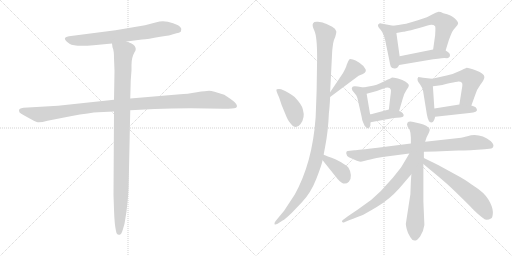
t = 0.00 s
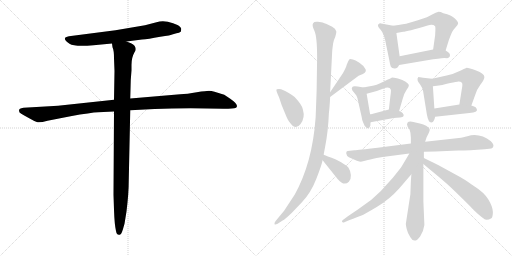
t = 2.97 s
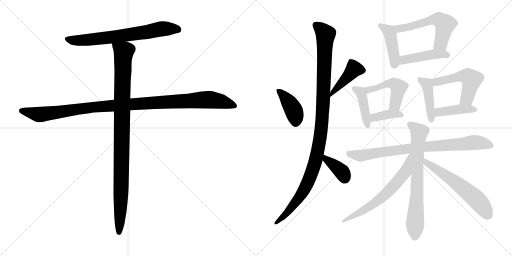
t = 5.94 s
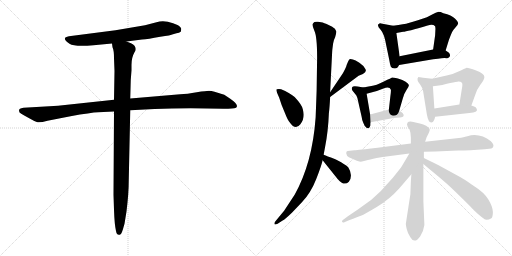
t = 8.91 s
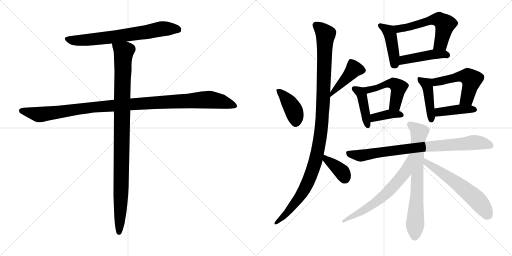
t = 11.87 s
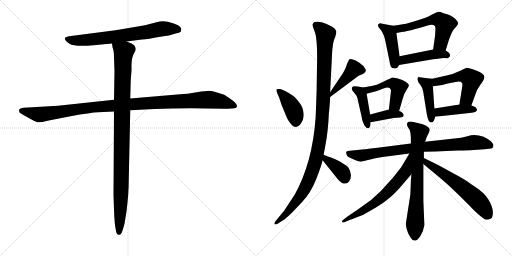
t = 14.84 s

The animated SVG that drew these frames (rendered in a browser with its animation timeline set to each time). Animation: 20 CSS @keyframes rules; one cycle of 14.84 s.

<svg version="1.1" viewBox="0 0 2048 1024" xmlns="http://www.w3.org/2000/svg">
  <g stroke="lightgray" stroke-dasharray="1,1" stroke-width="1" transform="scale(4, 4)">
    <line x1="0" y1="0" x2="256" y2="256"></line>
    <line x1="256" y1="0" x2="0" y2="256"></line>
    <line x1="128" y1="0" x2="128" y2="256"></line>
    <line x1="0" y1="128" x2="256" y2="128"></line>
    <line x1="256" y1="0" x2="512" y2="256"></line>
    <line x1="512" y1="0" x2="256" y2="256"></line>
    <line x1="384" y1="0" x2="384" y2="256"></line>
    <line x1="256" y1="128" x2="512" y2="128"></line>
  </g>
<g transform="scale(1, -1) translate(0, -850)">
   <style type="text/css">
    @keyframes keyframes0 {
      from {
       stroke: black;
       stroke-dashoffset: 700;
       stroke-width: 128;
       }
       69% {
       animation-timing-function: step-end;
       stroke: black;
       stroke-dashoffset: 0;
       stroke-width: 128;
       }
       to {
       stroke: black;
       stroke-width: 1024;
       }
       }
       #make-me-a-hanzi-animation-0 {
         animation: keyframes0 0.819661s both;
         animation-delay: 0.000000s;
         animation-timing-function: linear;
       }
    @keyframes keyframes1 {
      from {
       stroke: black;
       stroke-dashoffset: 1114;
       stroke-width: 128;
       }
       78% {
       animation-timing-function: step-end;
       stroke: black;
       stroke-dashoffset: 0;
       stroke-width: 128;
       }
       to {
       stroke: black;
       stroke-width: 1024;
       }
       }
       #make-me-a-hanzi-animation-1 {
         animation: keyframes1 1.156576s both;
         animation-delay: 0.819661s;
         animation-timing-function: linear;
       }
    @keyframes keyframes2 {
      from {
       stroke: black;
       stroke-dashoffset: 1024;
       stroke-width: 128;
       }
       77% {
       animation-timing-function: step-end;
       stroke: black;
       stroke-dashoffset: 0;
       stroke-width: 128;
       }
       to {
       stroke: black;
       stroke-width: 1024;
       }
       }
       #make-me-a-hanzi-animation-2 {
         animation: keyframes2 1.083333s both;
         animation-delay: 1.976237s;
         animation-timing-function: linear;
       }
    @keyframes keyframes3 {
      from {
       stroke: black;
       stroke-dashoffset: 407;
       stroke-width: 128;
       }
       57% {
       animation-timing-function: step-end;
       stroke: black;
       stroke-dashoffset: 0;
       stroke-width: 128;
       }
       to {
       stroke: black;
       stroke-width: 1024;
       }
       }
       #make-me-a-hanzi-animation-3 {
         animation: keyframes3 0.581217s both;
         animation-delay: 3.059570s;
         animation-timing-function: linear;
       }
    @keyframes keyframes4 {
      from {
       stroke: black;
       stroke-dashoffset: 431;
       stroke-width: 128;
       }
       58% {
       animation-timing-function: step-end;
       stroke: black;
       stroke-dashoffset: 0;
       stroke-width: 128;
       }
       to {
       stroke: black;
       stroke-width: 1024;
       }
       }
       #make-me-a-hanzi-animation-4 {
         animation: keyframes4 0.600749s both;
         animation-delay: 3.640787s;
         animation-timing-function: linear;
       }
    @keyframes keyframes5 {
      from {
       stroke: black;
       stroke-dashoffset: 1119;
       stroke-width: 128;
       }
       78% {
       animation-timing-function: step-end;
       stroke: black;
       stroke-dashoffset: 0;
       stroke-width: 128;
       }
       to {
       stroke: black;
       stroke-width: 1024;
       }
       }
       #make-me-a-hanzi-animation-5 {
         animation: keyframes5 1.160645s both;
         animation-delay: 4.241536s;
         animation-timing-function: linear;
       }
    @keyframes keyframes6 {
      from {
       stroke: black;
       stroke-dashoffset: 381;
       stroke-width: 128;
       }
       55% {
       animation-timing-function: step-end;
       stroke: black;
       stroke-dashoffset: 0;
       stroke-width: 128;
       }
       to {
       stroke: black;
       stroke-width: 1024;
       }
       }
       #make-me-a-hanzi-animation-6 {
         animation: keyframes6 0.560059s both;
         animation-delay: 5.402181s;
         animation-timing-function: linear;
       }
    @keyframes keyframes7 {
      from {
       stroke: black;
       stroke-dashoffset: 435;
       stroke-width: 128;
       }
       59% {
       animation-timing-function: step-end;
       stroke: black;
       stroke-dashoffset: 0;
       stroke-width: 128;
       }
       to {
       stroke: black;
       stroke-width: 1024;
       }
       }
       #make-me-a-hanzi-animation-7 {
         animation: keyframes7 0.604004s both;
         animation-delay: 5.962240s;
         animation-timing-function: linear;
       }
    @keyframes keyframes8 {
      from {
       stroke: black;
       stroke-dashoffset: 576;
       stroke-width: 128;
       }
       65% {
       animation-timing-function: step-end;
       stroke: black;
       stroke-dashoffset: 0;
       stroke-width: 128;
       }
       to {
       stroke: black;
       stroke-width: 1024;
       }
       }
       #make-me-a-hanzi-animation-8 {
         animation: keyframes8 0.718750s both;
         animation-delay: 6.566244s;
         animation-timing-function: linear;
       }
    @keyframes keyframes9 {
      from {
       stroke: black;
       stroke-dashoffset: 451;
       stroke-width: 128;
       }
       59% {
       animation-timing-function: step-end;
       stroke: black;
       stroke-dashoffset: 0;
       stroke-width: 128;
       }
       to {
       stroke: black;
       stroke-width: 1024;
       }
       }
       #make-me-a-hanzi-animation-9 {
         animation: keyframes9 0.617025s both;
         animation-delay: 7.284994s;
         animation-timing-function: linear;
       }
    @keyframes keyframes10 {
      from {
       stroke: black;
       stroke-dashoffset: 425;
       stroke-width: 128;
       }
       58% {
       animation-timing-function: step-end;
       stroke: black;
       stroke-dashoffset: 0;
       stroke-width: 128;
       }
       to {
       stroke: black;
       stroke-width: 1024;
       }
       }
       #make-me-a-hanzi-animation-10 {
         animation: keyframes10 0.595866s both;
         animation-delay: 7.902019s;
         animation-timing-function: linear;
       }
    @keyframes keyframes11 {
      from {
       stroke: black;
       stroke-dashoffset: 490;
       stroke-width: 128;
       }
       61% {
       animation-timing-function: step-end;
       stroke: black;
       stroke-dashoffset: 0;
       stroke-width: 128;
       }
       to {
       stroke: black;
       stroke-width: 1024;
       }
       }
       #make-me-a-hanzi-animation-11 {
         animation: keyframes11 0.648763s both;
         animation-delay: 8.497885s;
         animation-timing-function: linear;
       }
    @keyframes keyframes12 {
      from {
       stroke: black;
       stroke-dashoffset: 379;
       stroke-width: 128;
       }
       55% {
       animation-timing-function: step-end;
       stroke: black;
       stroke-dashoffset: 0;
       stroke-width: 128;
       }
       to {
       stroke: black;
       stroke-width: 1024;
       }
       }
       #make-me-a-hanzi-animation-12 {
         animation: keyframes12 0.558431s both;
         animation-delay: 9.146648s;
         animation-timing-function: linear;
       }
    @keyframes keyframes13 {
      from {
       stroke: black;
       stroke-dashoffset: 436;
       stroke-width: 128;
       }
       59% {
       animation-timing-function: step-end;
       stroke: black;
       stroke-dashoffset: 0;
       stroke-width: 128;
       }
       to {
       stroke: black;
       stroke-width: 1024;
       }
       }
       #make-me-a-hanzi-animation-13 {
         animation: keyframes13 0.604818s both;
         animation-delay: 9.705079s;
         animation-timing-function: linear;
       }
    @keyframes keyframes14 {
      from {
       stroke: black;
       stroke-dashoffset: 521;
       stroke-width: 128;
       }
       63% {
       animation-timing-function: step-end;
       stroke: black;
       stroke-dashoffset: 0;
       stroke-width: 128;
       }
       to {
       stroke: black;
       stroke-width: 1024;
       }
       }
       #make-me-a-hanzi-animation-14 {
         animation: keyframes14 0.673991s both;
         animation-delay: 10.309897s;
         animation-timing-function: linear;
       }
    @keyframes keyframes15 {
      from {
       stroke: black;
       stroke-dashoffset: 414;
       stroke-width: 128;
       }
       57% {
       animation-timing-function: step-end;
       stroke: black;
       stroke-dashoffset: 0;
       stroke-width: 128;
       }
       to {
       stroke: black;
       stroke-width: 1024;
       }
       }
       #make-me-a-hanzi-animation-15 {
         animation: keyframes15 0.586914s both;
         animation-delay: 10.983888s;
         animation-timing-function: linear;
       }
    @keyframes keyframes16 {
      from {
       stroke: black;
       stroke-dashoffset: 824;
       stroke-width: 128;
       }
       73% {
       animation-timing-function: step-end;
       stroke: black;
       stroke-dashoffset: 0;
       stroke-width: 128;
       }
       to {
       stroke: black;
       stroke-width: 1024;
       }
       }
       #make-me-a-hanzi-animation-16 {
         animation: keyframes16 0.920573s both;
         animation-delay: 11.570802s;
         animation-timing-function: linear;
       }
    @keyframes keyframes17 {
      from {
       stroke: black;
       stroke-dashoffset: 723;
       stroke-width: 128;
       }
       70% {
       animation-timing-function: step-end;
       stroke: black;
       stroke-dashoffset: 0;
       stroke-width: 128;
       }
       to {
       stroke: black;
       stroke-width: 1024;
       }
       }
       #make-me-a-hanzi-animation-17 {
         animation: keyframes17 0.838379s both;
         animation-delay: 12.491375s;
         animation-timing-function: linear;
       }
    @keyframes keyframes18 {
      from {
       stroke: black;
       stroke-dashoffset: 645;
       stroke-width: 128;
       }
       68% {
       animation-timing-function: step-end;
       stroke: black;
       stroke-dashoffset: 0;
       stroke-width: 128;
       }
       to {
       stroke: black;
       stroke-width: 1024;
       }
       }
       #make-me-a-hanzi-animation-18 {
         animation: keyframes18 0.774902s both;
         animation-delay: 13.329754s;
         animation-timing-function: linear;
       }
    @keyframes keyframes19 {
      from {
       stroke: black;
       stroke-dashoffset: 598;
       stroke-width: 128;
       }
       66% {
       animation-timing-function: step-end;
       stroke: black;
       stroke-dashoffset: 0;
       stroke-width: 128;
       }
       to {
       stroke: black;
       stroke-width: 1024;
       }
       }
       #make-me-a-hanzi-animation-19 {
         animation: keyframes19 0.736654s both;
         animation-delay: 14.104656s;
         animation-timing-function: linear;
       }
</style>
<path d="M 506.0 684.0 L 568.0 692.0 Q 591.0 693.0 641.0 703.0 Q 684.0 709.0 692.0 713.0 L 706.0 717.0 Q 717.0 718.0 723.0 723.0 Q 725.0 730.0 725.0 734.0 Q 725.0 741.0 710.0 750.0 Q 694.0 758.0 671.0 763.0 Q 647.0 768.0 626.0 761.0 L 580.0 749.0 L 462.0 729.0 L 276.0 705.0 Q 242.0 700.0 278.0 675.0 Q 298.0 662.0 374.0 669.0 L 448.0 676.0 L 506.0 684.0 Z" fill="lightgray"></path> 
<path d="M 456.0 451.0 L 232.0 427.0 L 94.0 419.0 Q 84.0 417.0 80.0 415.0 Q 76.0 413.0 76.0 407.0 Q 76.0 400.0 85.0 395.0 Q 94.0 389.0 115.0 378.0 Q 136.0 366.0 147.0 362.0 Q 158.0 358.0 190.0 367.0 L 282.0 385.0 Q 364.0 400.0 393.0 401.0 L 456.0 404.0 L 521.0 409.0 L 618.0 414.0 Q 685.0 417.0 763.0 417.0 L 895.0 415.0 Q 935.0 415.0 942.0 418.0 Q 948.0 421.0 948.0 426.0 Q 947.0 437.0 921.0 455.0 L 897.0 471.0 L 858.0 483.0 Q 845.0 487.0 836.0 487.0 Q 826.0 487.0 787.0 481.0 Q 748.0 474.0 721.0 473.0 L 521.0 456.0 L 456.0 451.0 Z" fill="lightgray"></path> 
<path d="M 456.0 617.0 L 458.0 566.0 L 456.0 451.0 L 456.0 404.0 L 454.0 71.0 L 456.0 11.0 Q 458.0 -49.0 464.0 -74.0 Q 467.0 -92.0 479.0 -89.0 Q 484.0 -89.0 488.0 -78.0 Q 492.0 -67.0 498.0 -45.0 L 506.0 4.0 Q 515.0 77.0 515.0 130.0 L 521.0 409.0 L 521.0 456.0 L 523.0 530.0 L 526.0 569.0 L 526.0 591.0 Q 526.0 620.0 538.0 641.0 Q 548.0 654.0 538.0 667.0 Q 534.0 672.0 524.0 677.0 L 506.0 684.0 C 478.0 696.0 442.0 705.0 448.0 676.0 L 450.0 661.0 Q 456.0 649.0 456.0 617.0 Z" fill="lightgray"></path> 
<path d="M 1116.5 460.5 L 1126.5 430.5 L 1140.5 396.5 Q 1151.5 368.5 1158.5 361.5 Q 1181.5 327.5 1201.5 353.0 Q 1221.5 378.5 1211.5 412.5 Q 1209.5 429.5 1178.5 462.5 Q 1158.5 479.5 1124.5 493.5 Q 1112.5 494.5 1107.0 493.0 Q 1101.5 491.5 1116.5 460.5 Z" fill="lightgray"></path> 
<path d="M 1320.5 462.5 L 1434.5 547.5 L 1451.5 554.5 Q 1470.5 564.5 1459.5 577.5 Q 1453.5 588.5 1437.5 599.5 Q 1420.5 610.5 1411.5 612.5 Q 1401.5 614.5 1398.5 613.5 Q 1394.5 611.5 1386.5 590.5 Q 1385.5 582.5 1371.5 557.5 L 1320.5 481.5 C 1303.5 456.5 1296.5 444.5 1320.5 462.5 Z" fill="lightgray"></path> 
<path d="M 1332.5 676.5 Q 1334.5 690.5 1340.5 701.5 Q 1346.5 720.5 1345.0 725.0 Q 1343.5 729.5 1339.5 735.5 Q 1331.5 744.5 1312.5 751.5 Q 1293.5 758.5 1290.5 760.0 Q 1287.5 761.5 1272.0 763.0 Q 1256.5 764.5 1252.5 757.5 Q 1246.5 750.5 1257.5 727.0 Q 1268.5 703.5 1268.5 620.5 L 1266.5 488.5 Q 1265.5 458.5 1262.5 380.5 Q 1249.5 198.5 1178.5 71.5 L 1136.5 7.5 L 1102.5 -33.5 Q 1096.5 -40.5 1098.0 -45.5 Q 1099.5 -50.5 1110.5 -44.5 L 1130.5 -31.5 Q 1139.5 -27.5 1168.5 0.5 L 1208.5 42.5 Q 1243.5 79.5 1265.0 134.5 Q 1286.5 189.5 1290.5 209.5 L 1294.5 231.5 L 1300.5 263.5 Q 1312.5 323.5 1315.5 397.5 Q 1318.5 419.5 1320.5 462.5 L 1320.5 481.5 L 1328.5 640.5 Q 1328.5 647.5 1330.5 661.5 L 1332.5 676.5 Z" fill="lightgray"></path> 
<path d="M 1290.5 209.5 L 1350.5 134.5 Q 1376.5 103.5 1395.5 123.5 Q 1404.5 132.5 1403.5 150.5 Q 1401.5 168.5 1393.5 180.5 Q 1387.5 187.5 1364.5 201.5 Q 1341.5 215.5 1326.5 219.5 L 1311.5 224.5 Q 1296.5 231.5 1294.5 231.5 C 1266.5 240.5 1271.5 232.5 1290.5 209.5 Z" fill="lightgray"></path> 
<path d="M 1572.5 747.5 L 1524.5 756.5 Q 1519.5 758.5 1513.5 753.5 Q 1507.5 747.5 1522.5 731.5 Q 1537.5 715.5 1545.5 666.5 L 1556.5 613.5 Q 1559.5 594.5 1563.5 583.5 Q 1566.5 576.5 1578.5 576.5 Q 1589.5 575.5 1596.5 590.5 L 1598.5 625.5 L 1585.5 718.5 C 1581.5 745.5 1581.5 745.5 1572.5 747.5 Z" fill="lightgray"></path> 
<path d="M 1782.5 648.5 L 1795.5 690.5 Q 1804.5 714.5 1808.5 722.5 Q 1812.5 730.5 1822.5 741.5 Q 1832.5 751.5 1832.5 757.5 Q 1832.5 763.5 1819.5 776.5 Q 1806.5 789.5 1773.5 797.5 Q 1759.5 803.5 1751.5 802.5 Q 1743.5 801.5 1732.5 794.5 L 1707.5 781.5 L 1671.5 769.5 Q 1650.5 763.5 1634.5 758.5 Q 1618.5 753.5 1572.5 747.5 C 1542.5 743.5 1556.5 713.5 1585.5 718.5 L 1612.5 723.5 Q 1627.5 723.5 1710.5 748.5 Q 1731.5 754.5 1740.5 745.5 Q 1742.5 736.5 1741.5 729.5 L 1740.5 709.5 L 1732.5 652.5 C 1728.5 622.5 1773.5 619.5 1782.5 648.5 Z" fill="lightgray"></path> 
<path d="M 1596.5 590.5 L 1732.5 613.5 Q 1776.5 618.5 1777.5 618.5 L 1788.5 617.5 Q 1797.5 619.5 1799.5 625.5 Q 1803.5 637.5 1782.5 648.5 C 1764.5 658.5 1761.5 658.5 1732.5 652.5 L 1598.5 625.5 C 1569.5 619.5 1566.5 585.5 1596.5 590.5 Z" fill="lightgray"></path> 
<path d="M 1454.5 500.5 L 1430.5 504.5 Q 1410.5 506.5 1409.5 502.5 Q 1404.5 497.5 1409.5 488.5 L 1425.5 468.5 Q 1429.5 461.5 1432.5 445.5 L 1446.5 383.5 Q 1447.5 371.5 1453.5 358.5 Q 1458.5 344.5 1463.5 342.5 Q 1467.5 335.5 1473.5 337.5 Q 1478.5 338.5 1480.5 346.5 L 1481.5 348.5 Q 1481.5 360.5 1482.5 361.5 L 1480.5 392.5 L 1466.5 475.5 C 1462.5 499.5 1462.5 499.5 1454.5 500.5 Z" fill="lightgray"></path> 
<path d="M 1596.5 406.5 L 1610.5 454.5 Q 1616.5 477.5 1626.5 491.5 Q 1636.5 504.5 1635.5 510.5 Q 1633.5 515.5 1622.5 523.5 Q 1611.5 531.5 1591.5 536.5 Q 1571.5 540.5 1569.5 540.5 Q 1566.5 539.5 1535.5 524.5 Q 1503.5 508.5 1485.5 506.5 Q 1467.5 503.5 1454.5 500.5 C 1425.5 494.5 1437.5 467.5 1466.5 475.5 L 1488.5 481.5 Q 1507.5 485.5 1533.5 496.5 Q 1558.5 506.5 1563.5 491.5 Q 1564.5 486.5 1561.5 465.5 L 1555.5 412.5 C 1552.5 382.5 1588.5 377.5 1596.5 406.5 Z" fill="lightgray"></path> 
<path d="M 1482.5 361.5 L 1574.5 378.5 L 1600.5 380.5 Q 1612.5 381.5 1614.5 386.5 Q 1616.5 399.5 1596.5 406.5 L 1555.5 412.5 L 1480.5 392.5 C 1451.5 384.5 1452.5 356.5 1482.5 361.5 Z" fill="lightgray"></path> 
<path d="M 1728.5 535.5 L 1692.5 539.5 L 1673.5 542.5 Q 1663.5 531.5 1680.5 512.5 Q 1689.5 500.5 1692.5 485.5 L 1707.5 392.5 Q 1713.5 359.5 1725.5 360.5 Q 1732.5 360.5 1735.5 368.5 Q 1738.5 373.5 1740.5 383.5 L 1737.5 416.5 L 1731.5 505.5 C 1729.5 535.5 1729.5 535.5 1728.5 535.5 Z" fill="lightgray"></path> 
<path d="M 1885.5 428.5 L 1898.5 464.5 Q 1905.5 491.5 1921.5 511.5 Q 1937.5 531.5 1937.5 542.5 Q 1937.5 556.5 1904.5 568.5 Q 1870.5 580.5 1864.5 578.5 Q 1858.5 576.5 1838.5 566.5 Q 1817.5 555.5 1786.5 548.5 L 1728.5 535.5 C 1699.5 528.5 1701.5 501.5 1731.5 505.5 L 1755.5 508.5 Q 1766.5 508.5 1787.5 515.5 Q 1816.5 521.5 1829.5 523.5 Q 1842.5 524.5 1847.5 519.5 Q 1851.5 514.5 1847.5 495.5 L 1837.5 432.5 C 1832.5 402.5 1875.5 400.5 1885.5 428.5 Z" fill="lightgray"></path> 
<path d="M 1877.5 398.5 Q 1895.5 399.5 1902.5 403.5 Q 1909.5 407.5 1907.5 413.5 Q 1905.5 418.5 1902.5 421.5 Q 1898.5 424.5 1885.5 428.5 L 1837.5 432.5 L 1737.5 416.5 C 1707.5 411.5 1710.5 380.5 1740.5 383.5 L 1877.5 398.5 Z" fill="lightgray"></path> 
<path d="M 1695.5 243.5 L 1741.5 244.5 L 1832.5 248.5 Q 1878.5 248.5 1938.5 253.5 L 1965.5 256.5 Q 1971.5 256.5 1973.5 265.0 Q 1975.5 273.5 1963.5 285.5 Q 1919.5 319.5 1869.5 305.5 Q 1850.5 300.5 1844.5 299.5 L 1700.5 283.5 L 1643.5 276.5 L 1510.5 259.5 Q 1433.5 250.5 1417.5 249.5 L 1390.5 246.5 Q 1383.5 246.5 1385.0 236.0 Q 1386.5 225.5 1395.5 221.5 Q 1435.5 203.5 1443.0 203.5 Q 1450.5 203.5 1464.0 208.0 Q 1477.5 212.5 1506.5 218.5 L 1530.5 222.5 L 1637.5 236.5 L 1695.5 243.5 Z" fill="lightgray"></path> 
<path d="M 1623.5 -43.5 Q 1622.5 -46.5 1626.5 -64.5 Q 1630.5 -82.5 1641.5 -98.5 Q 1657.5 -127.5 1680.5 -95.5 Q 1693.5 -77.5 1697.5 -49.5 L 1693.5 45.5 L 1693.5 194.5 L 1695.5 218.5 L 1695.5 243.5 L 1700.5 283.5 L 1706.5 301.5 L 1714.5 317.5 Q 1720.5 327.5 1718.5 334.0 Q 1716.5 340.5 1704.5 347.0 Q 1692.5 353.5 1683.5 355.5 L 1653.5 362.5 Q 1635.5 365.5 1630.5 360.5 Q 1625.5 355.5 1630.5 343.5 L 1638.5 331.5 Q 1643.5 318.5 1643.5 299.5 L 1643.5 276.5 L 1645.5 153.5 L 1643.5 126.5 L 1641.5 73.5 L 1623.5 -43.5 Z" fill="lightgray"></path> 
<path d="M 1637.5 236.5 L 1606.5 184.5 Q 1603.5 179.5 1571.5 139.5 L 1523.5 86.5 L 1485.5 51.5 L 1435.5 15.5 Q 1428.5 10.5 1391.5 -14.5 L 1375.5 -26.5 Q 1365.5 -33.5 1368.5 -36.5 Q 1370.5 -42.5 1379.5 -37.5 L 1398.5 -29.5 Q 1428.5 -18.5 1443.5 -12.5 Q 1458.5 -6.5 1508.5 23.5 Q 1558.5 53.5 1597.5 97.5 L 1645.5 153.5 C 1721.5 242.5 1652.5 262.5 1637.5 236.5 Z" fill="lightgray"></path> 
<path d="M 1693.5 194.5 L 1712.5 178.5 Q 1756.5 142.5 1788.5 114.5 Q 1819.5 86.5 1883.5 22.5 L 1888.5 16.5 Q 1889.5 16.5 1892.5 13.5 L 1893.5 11.5 Q 1935.5 -28.5 1945.5 -28.5 Q 1955.5 -28.5 1965.5 -22.5 Q 1971.5 -17.5 1971.5 2.5 Q 1971.5 22.5 1953.5 52.5 Q 1935.5 81.5 1898.5 104.5 Q 1884.5 113.5 1872.5 122.5 Q 1859.5 131.5 1838.5 143.5 L 1752.5 190.5 L 1695.5 218.5 C 1668.5 231.5 1670.5 213.5 1693.5 194.5 Z" fill="lightgray"></path> 
      <clipPath id="make-me-a-hanzi-clip-0">
      <path d="M 506.0 684.0 L 568.0 692.0 Q 591.0 693.0 641.0 703.0 Q 684.0 709.0 692.0 713.0 L 706.0 717.0 Q 717.0 718.0 723.0 723.0 Q 725.0 730.0 725.0 734.0 Q 725.0 741.0 710.0 750.0 Q 694.0 758.0 671.0 763.0 Q 647.0 768.0 626.0 761.0 L 580.0 749.0 L 462.0 729.0 L 276.0 705.0 Q 242.0 700.0 278.0 675.0 Q 298.0 662.0 374.0 669.0 L 448.0 676.0 L 506.0 684.0 Z" fill="lightgray"></path>
      </clipPath>
      <path clip-path="url(#make-me-a-hanzi-clip-0)" d="M 274.0 690.0 L 327.0 688.0 L 423.0 698.0 L 660.0 736.0 L 714.0 730.0 " fill="none" id="make-me-a-hanzi-animation-0" stroke-dasharray="572 1144" stroke-linecap="round"></path>

      <clipPath id="make-me-a-hanzi-clip-1">
      <path d="M 456.0 451.0 L 232.0 427.0 L 94.0 419.0 Q 84.0 417.0 80.0 415.0 Q 76.0 413.0 76.0 407.0 Q 76.0 400.0 85.0 395.0 Q 94.0 389.0 115.0 378.0 Q 136.0 366.0 147.0 362.0 Q 158.0 358.0 190.0 367.0 L 282.0 385.0 Q 364.0 400.0 393.0 401.0 L 456.0 404.0 L 521.0 409.0 L 618.0 414.0 Q 685.0 417.0 763.0 417.0 L 895.0 415.0 Q 935.0 415.0 942.0 418.0 Q 948.0 421.0 948.0 426.0 Q 947.0 437.0 921.0 455.0 L 897.0 471.0 L 858.0 483.0 Q 845.0 487.0 836.0 487.0 Q 826.0 487.0 787.0 481.0 Q 748.0 474.0 721.0 473.0 L 521.0 456.0 L 456.0 451.0 Z" fill="lightgray"></path>
      </clipPath>
      <path clip-path="url(#make-me-a-hanzi-clip-1)" d="M 88.0 406.0 L 160.0 392.0 L 376.0 422.0 L 828.0 451.0 L 887.0 444.0 L 939.0 427.0 " fill="none" id="make-me-a-hanzi-animation-1" stroke-dasharray="986 1972" stroke-linecap="round"></path>

      <clipPath id="make-me-a-hanzi-clip-2">
      <path d="M 456.0 617.0 L 458.0 566.0 L 456.0 451.0 L 456.0 404.0 L 454.0 71.0 L 456.0 11.0 Q 458.0 -49.0 464.0 -74.0 Q 467.0 -92.0 479.0 -89.0 Q 484.0 -89.0 488.0 -78.0 Q 492.0 -67.0 498.0 -45.0 L 506.0 4.0 Q 515.0 77.0 515.0 130.0 L 521.0 409.0 L 521.0 456.0 L 523.0 530.0 L 526.0 569.0 L 526.0 591.0 Q 526.0 620.0 538.0 641.0 Q 548.0 654.0 538.0 667.0 Q 534.0 672.0 524.0 677.0 L 506.0 684.0 C 478.0 696.0 442.0 705.0 448.0 676.0 L 450.0 661.0 Q 456.0 649.0 456.0 617.0 Z" fill="lightgray"></path>
      </clipPath>
      <path clip-path="url(#make-me-a-hanzi-clip-2)" d="M 456.0 669.0 L 495.0 642.0 L 483.0 33.0 L 476.0 -78.0 " fill="none" id="make-me-a-hanzi-animation-2" stroke-dasharray="896 1792" stroke-linecap="round"></path>

      <clipPath id="make-me-a-hanzi-clip-3">
      <path d="M 1116.5 460.5 L 1126.5 430.5 L 1140.5 396.5 Q 1151.5 368.5 1158.5 361.5 Q 1181.5 327.5 1201.5 353.0 Q 1221.5 378.5 1211.5 412.5 Q 1209.5 429.5 1178.5 462.5 Q 1158.5 479.5 1124.5 493.5 Q 1112.5 494.5 1107.0 493.0 Q 1101.5 491.5 1116.5 460.5 Z" fill="lightgray"></path>
      </clipPath>
      <path clip-path="url(#make-me-a-hanzi-clip-3)" d="M 1111.5 489.5 L 1138.5 464.5 L 1169.5 419.5 L 1184.5 361.5 " fill="none" id="make-me-a-hanzi-animation-3" stroke-dasharray="279 558" stroke-linecap="round"></path>

      <clipPath id="make-me-a-hanzi-clip-4">
      <path d="M 1320.5 462.5 L 1434.5 547.5 L 1451.5 554.5 Q 1470.5 564.5 1459.5 577.5 Q 1453.5 588.5 1437.5 599.5 Q 1420.5 610.5 1411.5 612.5 Q 1401.5 614.5 1398.5 613.5 Q 1394.5 611.5 1386.5 590.5 Q 1385.5 582.5 1371.5 557.5 L 1320.5 481.5 C 1303.5 456.5 1296.5 444.5 1320.5 462.5 Z" fill="lightgray"></path>
      </clipPath>
      <path clip-path="url(#make-me-a-hanzi-clip-4)" d="M 1449.5 568.5 L 1415.5 574.5 L 1331.5 483.5 L 1326.5 467.5 " fill="none" id="make-me-a-hanzi-animation-4" stroke-dasharray="303 606" stroke-linecap="round"></path>

      <clipPath id="make-me-a-hanzi-clip-5">
      <path d="M 1332.5 676.5 Q 1334.5 690.5 1340.5 701.5 Q 1346.5 720.5 1345.0 725.0 Q 1343.5 729.5 1339.5 735.5 Q 1331.5 744.5 1312.5 751.5 Q 1293.5 758.5 1290.5 760.0 Q 1287.5 761.5 1272.0 763.0 Q 1256.5 764.5 1252.5 757.5 Q 1246.5 750.5 1257.5 727.0 Q 1268.5 703.5 1268.5 620.5 L 1266.5 488.5 Q 1265.5 458.5 1262.5 380.5 Q 1249.5 198.5 1178.5 71.5 L 1136.5 7.5 L 1102.5 -33.5 Q 1096.5 -40.5 1098.0 -45.5 Q 1099.5 -50.5 1110.5 -44.5 L 1130.5 -31.5 Q 1139.5 -27.5 1168.5 0.5 L 1208.5 42.5 Q 1243.5 79.5 1265.0 134.5 Q 1286.5 189.5 1290.5 209.5 L 1294.5 231.5 L 1300.5 263.5 Q 1312.5 323.5 1315.5 397.5 Q 1318.5 419.5 1320.5 462.5 L 1320.5 481.5 L 1328.5 640.5 Q 1328.5 647.5 1330.5 661.5 L 1332.5 676.5 Z" fill="lightgray"></path>
      </clipPath>
      <path clip-path="url(#make-me-a-hanzi-clip-5)" d="M 1262.5 750.5 L 1302.5 713.5 L 1286.5 344.5 L 1267.5 230.5 L 1245.5 153.5 L 1205.5 72.5 L 1152.5 4.5 L 1103.5 -40.5 " fill="none" id="make-me-a-hanzi-animation-5" stroke-dasharray="991 1982" stroke-linecap="round"></path>

      <clipPath id="make-me-a-hanzi-clip-6">
      <path d="M 1290.5 209.5 L 1350.5 134.5 Q 1376.5 103.5 1395.5 123.5 Q 1404.5 132.5 1403.5 150.5 Q 1401.5 168.5 1393.5 180.5 Q 1387.5 187.5 1364.5 201.5 Q 1341.5 215.5 1326.5 219.5 L 1311.5 224.5 Q 1296.5 231.5 1294.5 231.5 C 1266.5 240.5 1271.5 232.5 1290.5 209.5 Z" fill="lightgray"></path>
      </clipPath>
      <path clip-path="url(#make-me-a-hanzi-clip-6)" d="M 1295.5 225.5 L 1304.5 211.5 L 1365.5 165.5 L 1379.5 136.5 " fill="none" id="make-me-a-hanzi-animation-6" stroke-dasharray="253 506" stroke-linecap="round"></path>

      <clipPath id="make-me-a-hanzi-clip-7">
      <path d="M 1572.5 747.5 L 1524.5 756.5 Q 1519.5 758.5 1513.5 753.5 Q 1507.5 747.5 1522.5 731.5 Q 1537.5 715.5 1545.5 666.5 L 1556.5 613.5 Q 1559.5 594.5 1563.5 583.5 Q 1566.5 576.5 1578.5 576.5 Q 1589.5 575.5 1596.5 590.5 L 1598.5 625.5 L 1585.5 718.5 C 1581.5 745.5 1581.5 745.5 1572.5 747.5 Z" fill="lightgray"></path>
      </clipPath>
      <path clip-path="url(#make-me-a-hanzi-clip-7)" d="M 1521.5 748.5 L 1555.5 725.5 L 1562.5 707.5 L 1576.5 630.5 L 1576.5 590.5 " fill="none" id="make-me-a-hanzi-animation-7" stroke-dasharray="307 614" stroke-linecap="round"></path>

      <clipPath id="make-me-a-hanzi-clip-8">
      <path d="M 1782.5 648.5 L 1795.5 690.5 Q 1804.5 714.5 1808.5 722.5 Q 1812.5 730.5 1822.5 741.5 Q 1832.5 751.5 1832.5 757.5 Q 1832.5 763.5 1819.5 776.5 Q 1806.5 789.5 1773.5 797.5 Q 1759.5 803.5 1751.5 802.5 Q 1743.5 801.5 1732.5 794.5 L 1707.5 781.5 L 1671.5 769.5 Q 1650.5 763.5 1634.5 758.5 Q 1618.5 753.5 1572.5 747.5 C 1542.5 743.5 1556.5 713.5 1585.5 718.5 L 1612.5 723.5 Q 1627.5 723.5 1710.5 748.5 Q 1731.5 754.5 1740.5 745.5 Q 1742.5 736.5 1741.5 729.5 L 1740.5 709.5 L 1732.5 652.5 C 1728.5 622.5 1773.5 619.5 1782.5 648.5 Z" fill="lightgray"></path>
      </clipPath>
      <path clip-path="url(#make-me-a-hanzi-clip-8)" d="M 1583.5 743.5 L 1593.5 735.5 L 1629.5 740.5 L 1736.5 772.5 L 1757.5 771.5 L 1780.5 753.5 L 1763.5 677.5 L 1739.5 658.5 " fill="none" id="make-me-a-hanzi-animation-8" stroke-dasharray="448 896" stroke-linecap="round"></path>

      <clipPath id="make-me-a-hanzi-clip-9">
      <path d="M 1596.5 590.5 L 1732.5 613.5 Q 1776.5 618.5 1777.5 618.5 L 1788.5 617.5 Q 1797.5 619.5 1799.5 625.5 Q 1803.5 637.5 1782.5 648.5 C 1764.5 658.5 1761.5 658.5 1732.5 652.5 L 1598.5 625.5 C 1569.5 619.5 1566.5 585.5 1596.5 590.5 Z" fill="lightgray"></path>
      </clipPath>
      <path clip-path="url(#make-me-a-hanzi-clip-9)" d="M 1603.5 595.5 L 1610.5 607.5 L 1624.5 613.5 L 1728.5 633.5 L 1788.5 629.5 " fill="none" id="make-me-a-hanzi-animation-9" stroke-dasharray="323 646" stroke-linecap="round"></path>

      <clipPath id="make-me-a-hanzi-clip-10">
      <path d="M 1454.5 500.5 L 1430.5 504.5 Q 1410.5 506.5 1409.5 502.5 Q 1404.5 497.5 1409.5 488.5 L 1425.5 468.5 Q 1429.5 461.5 1432.5 445.5 L 1446.5 383.5 Q 1447.5 371.5 1453.5 358.5 Q 1458.5 344.5 1463.5 342.5 Q 1467.5 335.5 1473.5 337.5 Q 1478.5 338.5 1480.5 346.5 L 1481.5 348.5 Q 1481.5 360.5 1482.5 361.5 L 1480.5 392.5 L 1466.5 475.5 C 1462.5 499.5 1462.5 499.5 1454.5 500.5 Z" fill="lightgray"></path>
      </clipPath>
      <path clip-path="url(#make-me-a-hanzi-clip-10)" d="M 1415.5 495.5 L 1440.5 482.5 L 1446.5 471.5 L 1471.5 345.5 " fill="none" id="make-me-a-hanzi-animation-10" stroke-dasharray="297 594" stroke-linecap="round"></path>

      <clipPath id="make-me-a-hanzi-clip-11">
      <path d="M 1596.5 406.5 L 1610.5 454.5 Q 1616.5 477.5 1626.5 491.5 Q 1636.5 504.5 1635.5 510.5 Q 1633.5 515.5 1622.5 523.5 Q 1611.5 531.5 1591.5 536.5 Q 1571.5 540.5 1569.5 540.5 Q 1566.5 539.5 1535.5 524.5 Q 1503.5 508.5 1485.5 506.5 Q 1467.5 503.5 1454.5 500.5 C 1425.5 494.5 1437.5 467.5 1466.5 475.5 L 1488.5 481.5 Q 1507.5 485.5 1533.5 496.5 Q 1558.5 506.5 1563.5 491.5 Q 1564.5 486.5 1561.5 465.5 L 1555.5 412.5 C 1552.5 382.5 1588.5 377.5 1596.5 406.5 Z" fill="lightgray"></path>
      </clipPath>
      <path clip-path="url(#make-me-a-hanzi-clip-11)" d="M 1462.5 496.5 L 1473.5 491.5 L 1492.5 494.5 L 1549.5 516.5 L 1578.5 513.5 L 1589.5 505.5 L 1594.5 501.5 L 1582.5 442.5 L 1578.5 430.5 L 1563.5 418.5 " fill="none" id="make-me-a-hanzi-animation-11" stroke-dasharray="362 724" stroke-linecap="round"></path>

      <clipPath id="make-me-a-hanzi-clip-12">
      <path d="M 1482.5 361.5 L 1574.5 378.5 L 1600.5 380.5 Q 1612.5 381.5 1614.5 386.5 Q 1616.5 399.5 1596.5 406.5 L 1555.5 412.5 L 1480.5 392.5 C 1451.5 384.5 1452.5 356.5 1482.5 361.5 Z" fill="lightgray"></path>
      </clipPath>
      <path clip-path="url(#make-me-a-hanzi-clip-12)" d="M 1488.5 369.5 L 1497.5 380.5 L 1552.5 393.5 L 1604.5 389.5 " fill="none" id="make-me-a-hanzi-animation-12" stroke-dasharray="251 502" stroke-linecap="round"></path>

      <clipPath id="make-me-a-hanzi-clip-13">
      <path d="M 1728.5 535.5 L 1692.5 539.5 L 1673.5 542.5 Q 1663.5 531.5 1680.5 512.5 Q 1689.5 500.5 1692.5 485.5 L 1707.5 392.5 Q 1713.5 359.5 1725.5 360.5 Q 1732.5 360.5 1735.5 368.5 Q 1738.5 373.5 1740.5 383.5 L 1737.5 416.5 L 1731.5 505.5 C 1729.5 535.5 1729.5 535.5 1728.5 535.5 Z" fill="lightgray"></path>
      </clipPath>
      <path clip-path="url(#make-me-a-hanzi-clip-13)" d="M 1677.5 534.5 L 1708.5 510.5 L 1725.5 370.5 " fill="none" id="make-me-a-hanzi-animation-13" stroke-dasharray="308 616" stroke-linecap="round"></path>

      <clipPath id="make-me-a-hanzi-clip-14">
      <path d="M 1885.5 428.5 L 1898.5 464.5 Q 1905.5 491.5 1921.5 511.5 Q 1937.5 531.5 1937.5 542.5 Q 1937.5 556.5 1904.5 568.5 Q 1870.5 580.5 1864.5 578.5 Q 1858.5 576.5 1838.5 566.5 Q 1817.5 555.5 1786.5 548.5 L 1728.5 535.5 C 1699.5 528.5 1701.5 501.5 1731.5 505.5 L 1755.5 508.5 Q 1766.5 508.5 1787.5 515.5 Q 1816.5 521.5 1829.5 523.5 Q 1842.5 524.5 1847.5 519.5 Q 1851.5 514.5 1847.5 495.5 L 1837.5 432.5 C 1832.5 402.5 1875.5 400.5 1885.5 428.5 Z" fill="lightgray"></path>
      </clipPath>
      <path clip-path="url(#make-me-a-hanzi-clip-14)" d="M 1736.5 513.5 L 1753.5 525.5 L 1841.5 544.5 L 1870.5 544.5 L 1882.5 536.5 L 1882.5 511.5 L 1867.5 456.5 L 1844.5 439.5 " fill="none" id="make-me-a-hanzi-animation-14" stroke-dasharray="393 786" stroke-linecap="round"></path>

      <clipPath id="make-me-a-hanzi-clip-15">
      <path d="M 1877.5 398.5 Q 1895.5 399.5 1902.5 403.5 Q 1909.5 407.5 1907.5 413.5 Q 1905.5 418.5 1902.5 421.5 Q 1898.5 424.5 1885.5 428.5 L 1837.5 432.5 L 1737.5 416.5 C 1707.5 411.5 1710.5 380.5 1740.5 383.5 L 1877.5 398.5 Z" fill="lightgray"></path>
      </clipPath>
      <path clip-path="url(#make-me-a-hanzi-clip-15)" d="M 1747.5 389.5 L 1754.5 401.5 L 1775.5 405.5 L 1833.5 413.5 L 1897.5 412.5 " fill="none" id="make-me-a-hanzi-animation-15" stroke-dasharray="286 572" stroke-linecap="round"></path>

      <clipPath id="make-me-a-hanzi-clip-16">
      <path d="M 1695.5 243.5 L 1741.5 244.5 L 1832.5 248.5 Q 1878.5 248.5 1938.5 253.5 L 1965.5 256.5 Q 1971.5 256.5 1973.5 265.0 Q 1975.5 273.5 1963.5 285.5 Q 1919.5 319.5 1869.5 305.5 Q 1850.5 300.5 1844.5 299.5 L 1700.5 283.5 L 1643.5 276.5 L 1510.5 259.5 Q 1433.5 250.5 1417.5 249.5 L 1390.5 246.5 Q 1383.5 246.5 1385.0 236.0 Q 1386.5 225.5 1395.5 221.5 Q 1435.5 203.5 1443.0 203.5 Q 1450.5 203.5 1464.0 208.0 Q 1477.5 212.5 1506.5 218.5 L 1530.5 222.5 L 1637.5 236.5 L 1695.5 243.5 Z" fill="lightgray"></path>
      </clipPath>
      <path clip-path="url(#make-me-a-hanzi-clip-16)" d="M 1398.5 235.5 L 1451.5 228.5 L 1681.5 262.5 L 1902.5 280.5 L 1961.5 267.5 " fill="none" id="make-me-a-hanzi-animation-16" stroke-dasharray="696 1392" stroke-linecap="round"></path>

      <clipPath id="make-me-a-hanzi-clip-17">
      <path d="M 1623.5 -43.5 Q 1622.5 -46.5 1626.5 -64.5 Q 1630.5 -82.5 1641.5 -98.5 Q 1657.5 -127.5 1680.5 -95.5 Q 1693.5 -77.5 1697.5 -49.5 L 1693.5 45.5 L 1693.5 194.5 L 1695.5 218.5 L 1695.5 243.5 L 1700.5 283.5 L 1706.5 301.5 L 1714.5 317.5 Q 1720.5 327.5 1718.5 334.0 Q 1716.5 340.5 1704.5 347.0 Q 1692.5 353.5 1683.5 355.5 L 1653.5 362.5 Q 1635.5 365.5 1630.5 360.5 Q 1625.5 355.5 1630.5 343.5 L 1638.5 331.5 Q 1643.5 318.5 1643.5 299.5 L 1643.5 276.5 L 1645.5 153.5 L 1643.5 126.5 L 1641.5 73.5 L 1623.5 -43.5 Z" fill="lightgray"></path>
      </clipPath>
      <path clip-path="url(#make-me-a-hanzi-clip-17)" d="M 1637.5 354.5 L 1676.5 320.5 L 1658.5 -94.5 " fill="none" id="make-me-a-hanzi-animation-17" stroke-dasharray="595 1190" stroke-linecap="round"></path>

      <clipPath id="make-me-a-hanzi-clip-18">
      <path d="M 1637.5 236.5 L 1606.5 184.5 Q 1603.5 179.5 1571.5 139.5 L 1523.5 86.5 L 1485.5 51.5 L 1435.5 15.5 Q 1428.5 10.5 1391.5 -14.5 L 1375.5 -26.5 Q 1365.5 -33.5 1368.5 -36.5 Q 1370.5 -42.5 1379.5 -37.5 L 1398.5 -29.5 Q 1428.5 -18.5 1443.5 -12.5 Q 1458.5 -6.5 1508.5 23.5 Q 1558.5 53.5 1597.5 97.5 L 1645.5 153.5 C 1721.5 242.5 1652.5 262.5 1637.5 236.5 Z" fill="lightgray"></path>
      </clipPath>
      <path clip-path="url(#make-me-a-hanzi-clip-18)" d="M 1641.5 230.5 L 1618.5 160.5 L 1536.5 68.5 L 1460.5 12.5 L 1374.5 -33.5 " fill="none" id="make-me-a-hanzi-animation-18" stroke-dasharray="517 1034" stroke-linecap="round"></path>

      <clipPath id="make-me-a-hanzi-clip-19">
      <path d="M 1693.5 194.5 L 1712.5 178.5 Q 1756.5 142.5 1788.5 114.5 Q 1819.5 86.5 1883.5 22.5 L 1888.5 16.5 Q 1889.5 16.5 1892.5 13.5 L 1893.5 11.5 Q 1935.5 -28.5 1945.5 -28.5 Q 1955.5 -28.5 1965.5 -22.5 Q 1971.5 -17.5 1971.5 2.5 Q 1971.5 22.5 1953.5 52.5 Q 1935.5 81.5 1898.5 104.5 Q 1884.5 113.5 1872.5 122.5 Q 1859.5 131.5 1838.5 143.5 L 1752.5 190.5 L 1695.5 218.5 C 1668.5 231.5 1670.5 213.5 1693.5 194.5 Z" fill="lightgray"></path>
      </clipPath>
      <path clip-path="url(#make-me-a-hanzi-clip-19)" d="M 1701.5 211.5 L 1705.5 199.5 L 1819.5 123.5 L 1896.5 61.5 L 1954.5 -11.5 " fill="none" id="make-me-a-hanzi-animation-19" stroke-dasharray="470 940" stroke-linecap="round"></path>

</g>
</svg>
